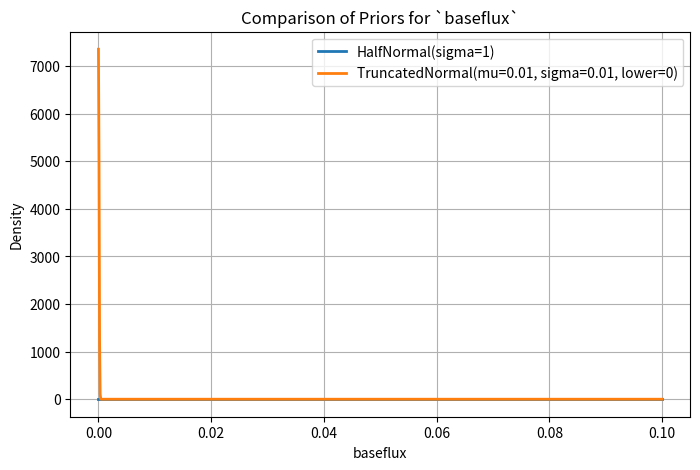
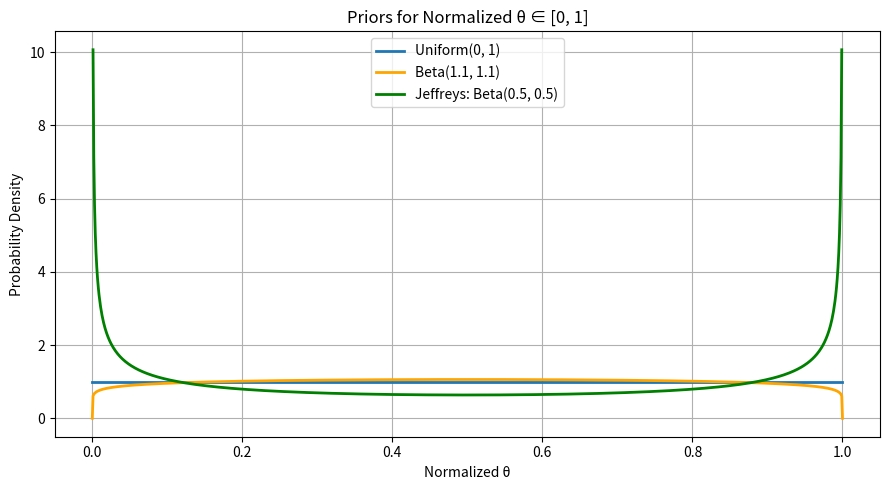
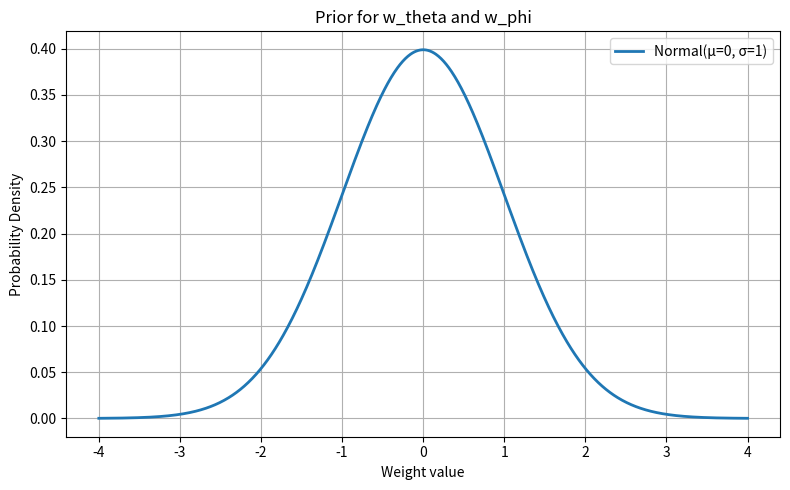
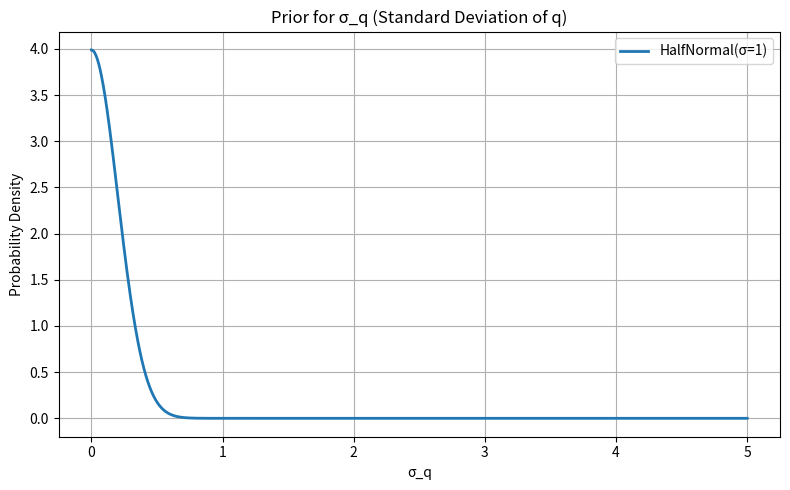

Python code for these plots, in order:
# -*- coding: utf-8 -*-
"""
Created on Fri Aug 15 02:26:50 2025

@author: user
"""

import numpy as np
import matplotlib.pyplot as plt
from scipy.stats import halfnorm, truncnorm
from scipy.stats import beta
from scipy.stats import norm

#Distributions consider for the baseflux
# Range of x values for plotting
x = np.linspace(0, 0.1, 1000)

# HalfNormal: sigma = 1
halfnorm_pdf = halfnorm(scale=1).pdf(x)

# TruncatedNormal: mu=0.00001, sigma=0.0001, lower=0
#A tuple unbundled into a and b respectively for the lower and upper bound
a, b = (0 - 0.00001) / 0.0001, np.inf  # Standardized bounds for truncnorm
truncnorm_pdf = truncnorm(a=a, b=b, loc=0.00001, scale=0.0001).pdf(x)

# Plotting
plt.figure(figsize=(8, 5))
plt.plot(x, halfnorm_pdf, label="HalfNormal(sigma=1)", lw=2)
plt.plot(x, truncnorm_pdf, label="TruncatedNormal(mu=0.01, sigma=0.01, lower=0)", lw=2)
plt.title("Comparison of Priors for `baseflux`")
plt.xlabel("baseflux")
plt.ylabel("Density")
plt.legend()
plt.grid(True)
plt.show()


#Distributions consider for the theta
# Define normalized theta range [0, 1]
theta_norm = np.linspace(0, 1, 1000)

# Define PDFs
uniform_pdf = np.ones_like(theta_norm)  # Uniform(0, 1)

beta_weak_pdf = beta(1.1, 1.1).pdf(theta_norm)  # Near-uniform
jeffrey_pdf = beta(0.5, 0.5).pdf(theta_norm)    # Jeffreys prior (edge-weighted)

# Plot
plt.figure(figsize=(9, 5))
plt.plot(theta_norm, uniform_pdf, label="Uniform(0, 1)", lw=2)
plt.plot(theta_norm, beta_weak_pdf, label="Beta(1.1, 1.1)", lw=2, color="orange")
plt.plot(theta_norm, jeffrey_pdf, label="Jeffreys: Beta(0.5, 0.5)", lw=2, color="green")
plt.title("Priors for Normalized θ ∈ [0, 1]")
plt.xlabel("Normalized θ")
plt.ylabel("Probability Density")
plt.legend()
plt.grid(True)
plt.tight_layout()
plt.show()

# Define range of values for weights
x = np.linspace(-4, 4, 1000)

# Normal(0, 1) for both w_theta and w_phi
pdf = norm(loc=0, scale=1).pdf(x)

# Plot
plt.figure(figsize=(8, 5))
plt.plot(x, pdf, lw=2, label="Normal(μ=0, σ=1)")
plt.title("Prior for w_theta and w_phi")
plt.xlabel("Weight value")
plt.ylabel("Probability Density")
plt.grid(True)
plt.legend()
plt.tight_layout()
plt.show()



# Define range for sigma_q values
x = np.linspace(0, 5, 1000)

# HalfNormal with sigma=1
pdf = halfnorm(scale=0.2).pdf(x)

# Plot
plt.figure(figsize=(8, 5))
plt.plot(x, pdf, lw=2, label="HalfNormal(σ=1)")
plt.title("Prior for σ_q (Standard Deviation of q)")
plt.xlabel("σ_q")
plt.ylabel("Probability Density")
plt.grid(True)
plt.legend()
plt.tight_layout()
plt.show()